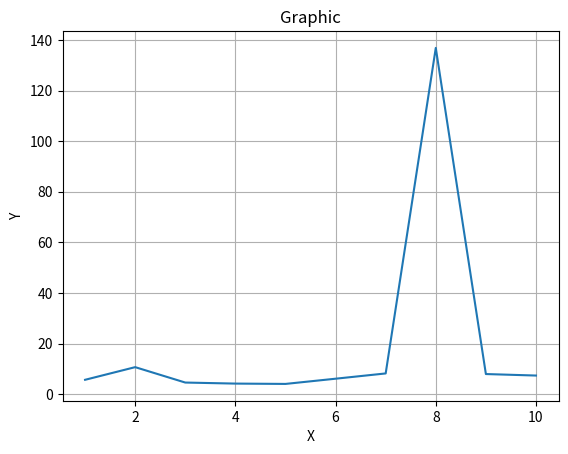
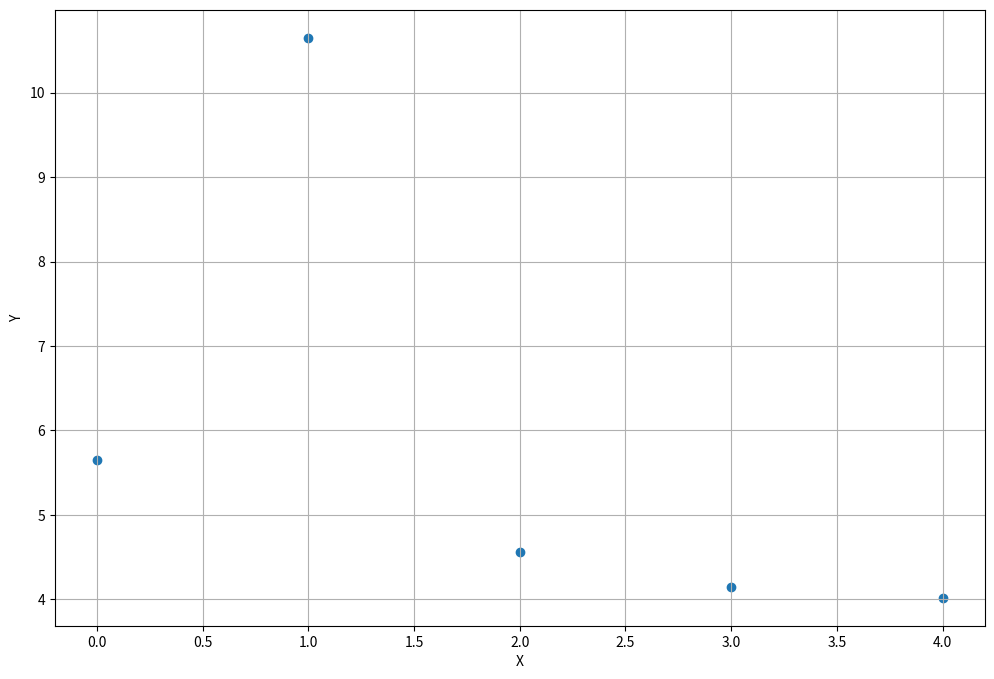

Recreate these plots in Python, in order. (Note: this script raises an exception after producing the figures.)
import matplotlib.pyplot as plt
import math as m

#abs - модуль
#pow - возведение в степень
#sqrt - корень

def fun(x:float) -> float:
    loga = m.log(abs(2*x))
    p1 = m.sqrt(1 + m.pow(m.e, m.sqrt(x)) + m.pow(m.cos(x), 2))
    p2 = abs(1 - m.pow(m.sin(x), 3))
    return p1/p2 + loga
mas = []
for i in range(1,11):
    mas.append(fun(i))
    
plt.plot(list(range(1, 11)), mas)
    
plt.title("Graphic")
plt.xlabel("X")
plt.ylabel("Y")
plt.grid()
plt.show()

mas_slice = mas[0:5]
slice_fig, slice_ax = plt.subplots(figsize=(12,8))
slice_ax.scatter(x = list(range(0, len(mas_slice))), y = mas_slice)
plt.xlabel("X")
plt.ylabel("Y")
plt.grid()
plt.show();




import matplotlib.pyplot as plt
import numpy as np
import math as m
from scipy.integrate import simps
from numpy import trapz as tr


def fun(x: float) -> float:
    return abs(m.cos(x * m.pow(m.e, m.cos(x) + m.log(x + 1, m.e))))


xs = list(range(0, 11, 1))
ys = []
for i in xs:
    ys.append(fun(i))

plt.plot(xs, ys)
plt.fill_between(xs, ys)
print(tr(ys))
plt.title("Graphic")
plt.xlabel("X")
plt.ylabel("Y")
plt.grid()
plt.show();
